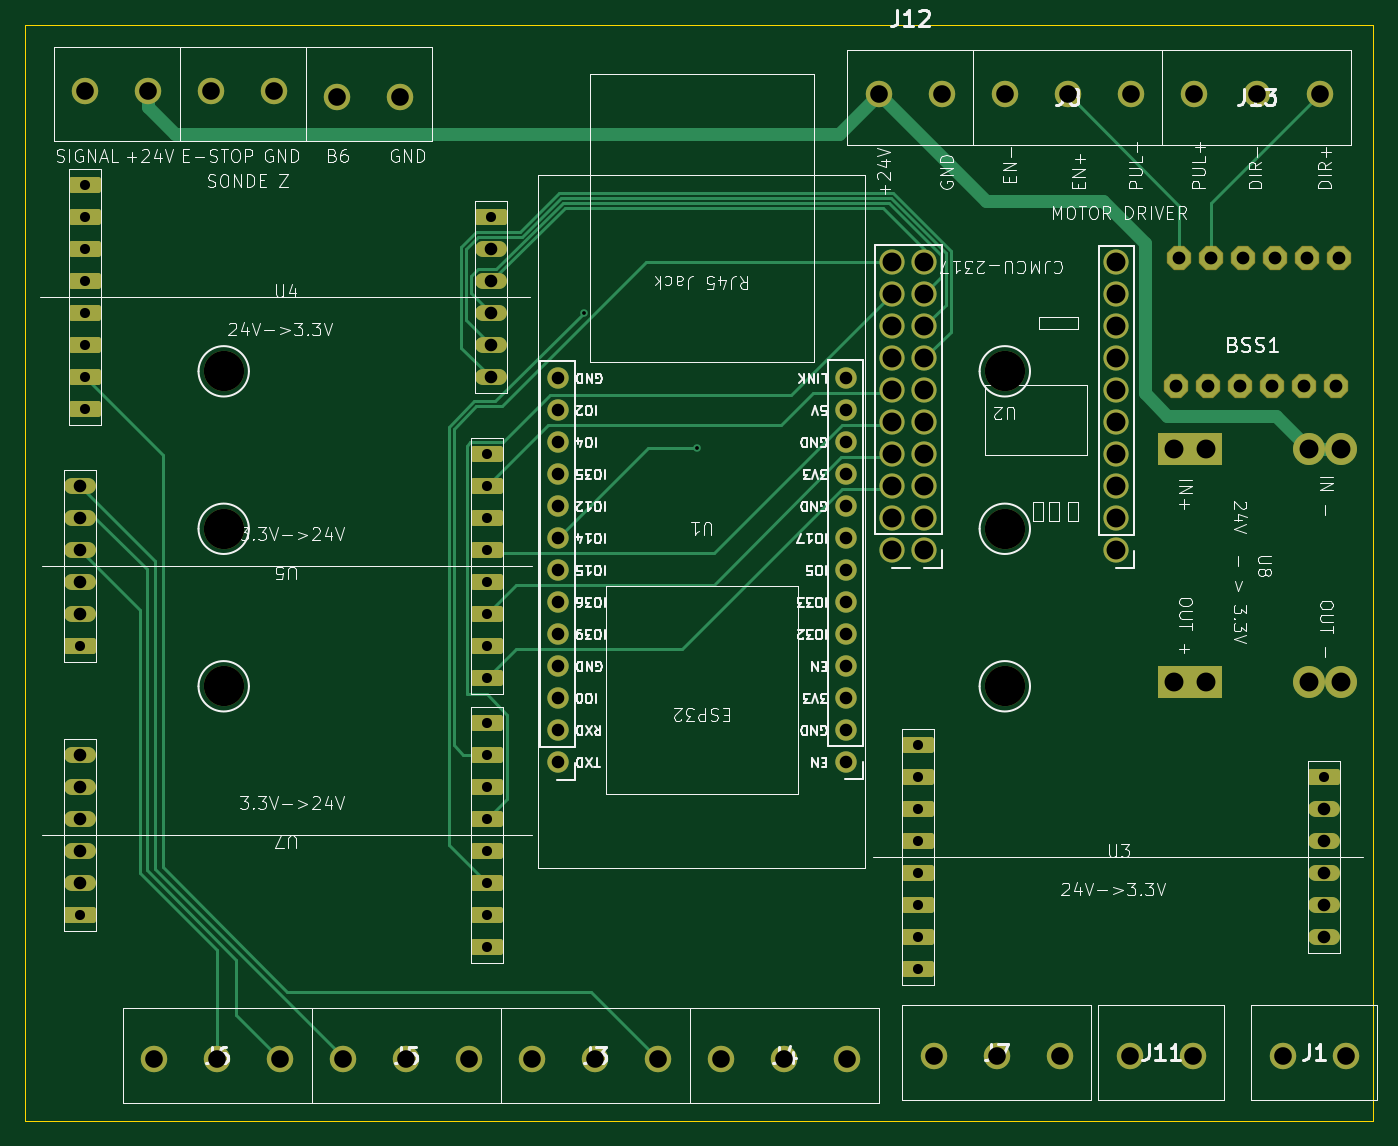
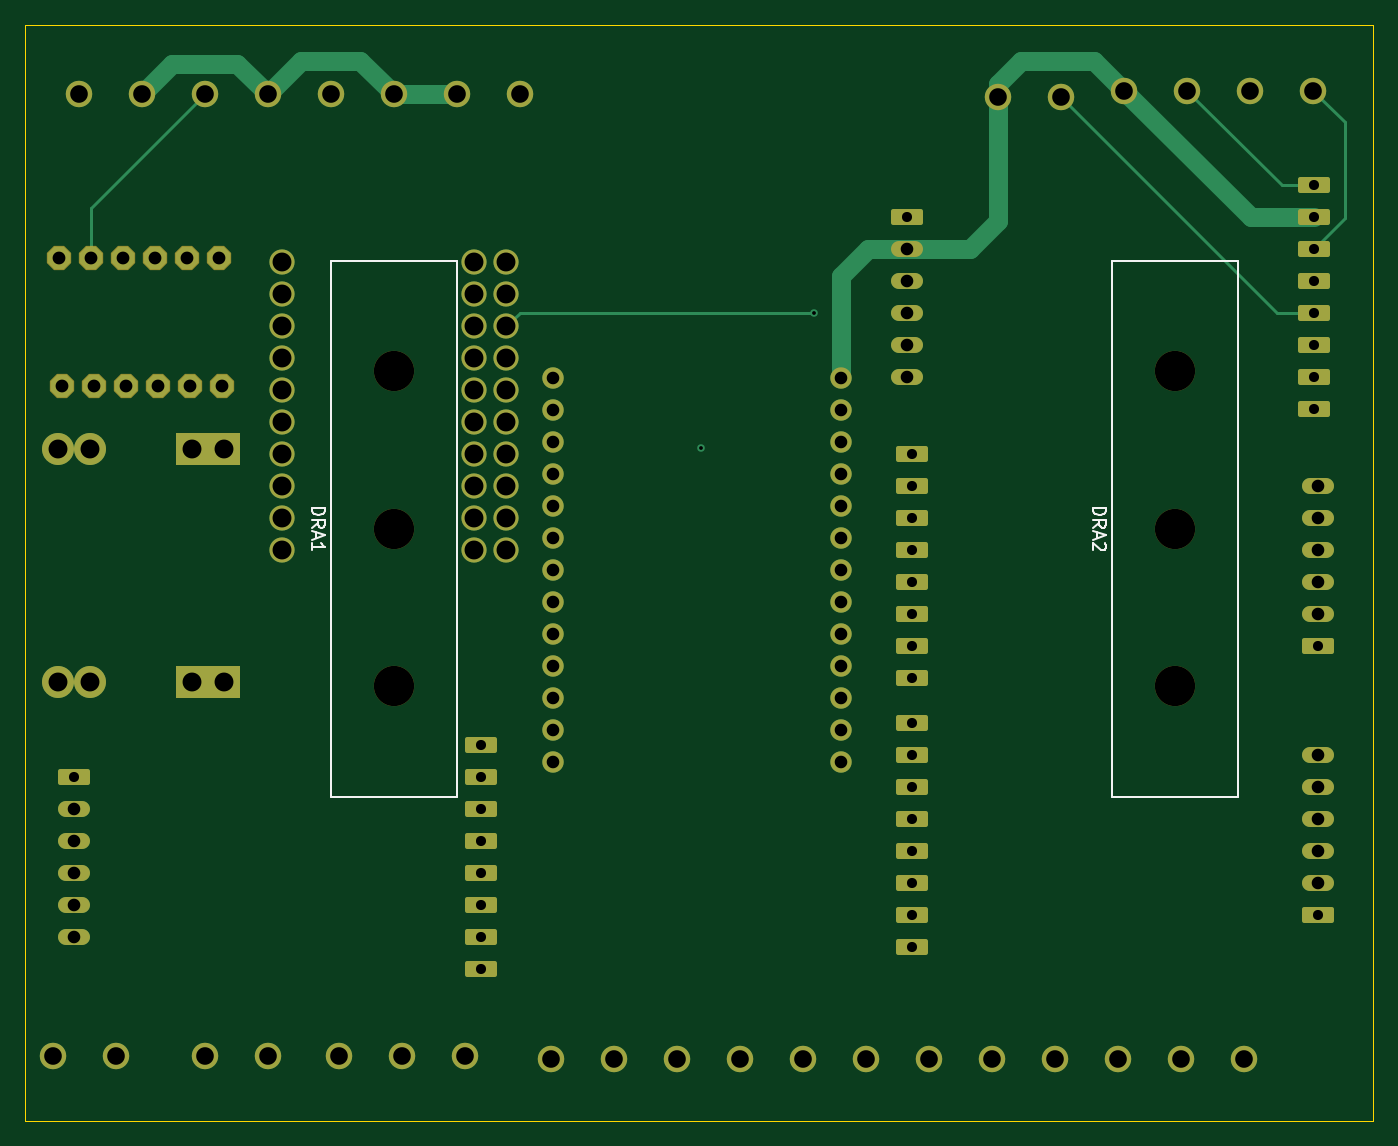
Circuit board: 11 layer files. Board 107.0 x 87.0 mm.
- bottom_copper: eth01-24v-B_Cu.gbr (15877 bytes)
- bottom_mask: eth01-24v-B_Mask.gbr (6758 bytes)
- paste: eth01-24v-B_Paste.gbr (452 bytes)
- bottom_silk: eth01-24v-B_Silkscreen.gbr (4345 bytes)
- outline: eth01-24v-Edge_Cuts.gbr (606 bytes)
- top_copper: eth01-24v-F_Cu.gbr (19947 bytes)
- top_mask: eth01-24v-F_Mask.gbr (6758 bytes)
- paste: eth01-24v-F_Paste.gbr (452 bytes)
- top_silk: eth01-24v-F_Silkscreen.gbr (119099 bytes)
- drill: eth01-24v-NPTH.drl (412 bytes)
- drill: eth01-24v-PTH.drl (3335 bytes)

=== bottom_copper: eth01-24v-B_Cu.gbr (15877 bytes, source omitted) ===
=== bottom_mask: eth01-24v-B_Mask.gbr (6758 bytes, source omitted) ===
=== paste: eth01-24v-B_Paste.gbr ===
%TF.GenerationSoftware,KiCad,Pcbnew,9.0.5*%
%TF.CreationDate,2026-06-01T00:15:37+02:00*%
%TF.ProjectId,eth01-24v,65746830-312d-4323-9476-2e6b69636164,rev?*%
%TF.SameCoordinates,Original*%
%TF.FileFunction,Paste,Bot*%
%TF.FilePolarity,Positive*%
%FSLAX46Y46*%
G04 Gerber Fmt 4.6, Leading zero omitted, Abs format (unit mm)*
G04 Created by KiCad (PCBNEW 9.0.5) date 2026-06-01 00:15:37*
%MOMM*%
%LPD*%
G01*
G04 APERTURE LIST*
G04 APERTURE END LIST*
M02*

=== bottom_silk: eth01-24v-B_Silkscreen.gbr ===
%TF.GenerationSoftware,KiCad,Pcbnew,9.0.5*%
%TF.CreationDate,2026-06-01T00:15:37+02:00*%
%TF.ProjectId,eth01-24v,65746830-312d-4323-9476-2e6b69636164,rev?*%
%TF.SameCoordinates,Original*%
%TF.FileFunction,Legend,Bot*%
%TF.FilePolarity,Positive*%
%FSLAX46Y46*%
G04 Gerber Fmt 4.6, Leading zero omitted, Abs format (unit mm)*
G04 Created by KiCad (PCBNEW 9.0.5) date 2026-06-01 00:15:37*
%MOMM*%
%LPD*%
G01*
G04 APERTURE LIST*
%ADD10C,0.150000*%
%ADD11C,0.120000*%
G04 APERTURE END LIST*
D10*
X99954819Y-104333333D02*
X98954819Y-104333333D01*
X98954819Y-104333333D02*
X98954819Y-104571428D01*
X98954819Y-104571428D02*
X99002438Y-104714285D01*
X99002438Y-104714285D02*
X99097676Y-104809523D01*
X99097676Y-104809523D02*
X99192914Y-104857142D01*
X99192914Y-104857142D02*
X99383390Y-104904761D01*
X99383390Y-104904761D02*
X99526247Y-104904761D01*
X99526247Y-104904761D02*
X99716723Y-104857142D01*
X99716723Y-104857142D02*
X99811961Y-104809523D01*
X99811961Y-104809523D02*
X99907200Y-104714285D01*
X99907200Y-104714285D02*
X99954819Y-104571428D01*
X99954819Y-104571428D02*
X99954819Y-104333333D01*
X99954819Y-105904761D02*
X99478628Y-105571428D01*
X99954819Y-105333333D02*
X98954819Y-105333333D01*
X98954819Y-105333333D02*
X98954819Y-105714285D01*
X98954819Y-105714285D02*
X99002438Y-105809523D01*
X99002438Y-105809523D02*
X99050057Y-105857142D01*
X99050057Y-105857142D02*
X99145295Y-105904761D01*
X99145295Y-105904761D02*
X99288152Y-105904761D01*
X99288152Y-105904761D02*
X99383390Y-105857142D01*
X99383390Y-105857142D02*
X99431009Y-105809523D01*
X99431009Y-105809523D02*
X99478628Y-105714285D01*
X99478628Y-105714285D02*
X99478628Y-105333333D01*
X99669104Y-106285714D02*
X99669104Y-106761904D01*
X99954819Y-106190476D02*
X98954819Y-106523809D01*
X98954819Y-106523809D02*
X99954819Y-106857142D01*
X99050057Y-107142857D02*
X99002438Y-107190476D01*
X99002438Y-107190476D02*
X98954819Y-107285714D01*
X98954819Y-107285714D02*
X98954819Y-107523809D01*
X98954819Y-107523809D02*
X99002438Y-107619047D01*
X99002438Y-107619047D02*
X99050057Y-107666666D01*
X99050057Y-107666666D02*
X99145295Y-107714285D01*
X99145295Y-107714285D02*
X99240533Y-107714285D01*
X99240533Y-107714285D02*
X99383390Y-107666666D01*
X99383390Y-107666666D02*
X99954819Y-107095238D01*
X99954819Y-107095238D02*
X99954819Y-107714285D01*
X161954819Y-104333333D02*
X160954819Y-104333333D01*
X160954819Y-104333333D02*
X160954819Y-104571428D01*
X160954819Y-104571428D02*
X161002438Y-104714285D01*
X161002438Y-104714285D02*
X161097676Y-104809523D01*
X161097676Y-104809523D02*
X161192914Y-104857142D01*
X161192914Y-104857142D02*
X161383390Y-104904761D01*
X161383390Y-104904761D02*
X161526247Y-104904761D01*
X161526247Y-104904761D02*
X161716723Y-104857142D01*
X161716723Y-104857142D02*
X161811961Y-104809523D01*
X161811961Y-104809523D02*
X161907200Y-104714285D01*
X161907200Y-104714285D02*
X161954819Y-104571428D01*
X161954819Y-104571428D02*
X161954819Y-104333333D01*
X161954819Y-105904761D02*
X161478628Y-105571428D01*
X161954819Y-105333333D02*
X160954819Y-105333333D01*
X160954819Y-105333333D02*
X160954819Y-105714285D01*
X160954819Y-105714285D02*
X161002438Y-105809523D01*
X161002438Y-105809523D02*
X161050057Y-105857142D01*
X161050057Y-105857142D02*
X161145295Y-105904761D01*
X161145295Y-105904761D02*
X161288152Y-105904761D01*
X161288152Y-105904761D02*
X161383390Y-105857142D01*
X161383390Y-105857142D02*
X161431009Y-105809523D01*
X161431009Y-105809523D02*
X161478628Y-105714285D01*
X161478628Y-105714285D02*
X161478628Y-105333333D01*
X161669104Y-106285714D02*
X161669104Y-106761904D01*
X161954819Y-106190476D02*
X160954819Y-106523809D01*
X160954819Y-106523809D02*
X161954819Y-106857142D01*
X161954819Y-107714285D02*
X161954819Y-107142857D01*
X161954819Y-107428571D02*
X160954819Y-107428571D01*
X160954819Y-107428571D02*
X161097676Y-107333333D01*
X161097676Y-107333333D02*
X161192914Y-107238095D01*
X161192914Y-107238095D02*
X161240533Y-107142857D01*
D11*
%TO.C,DRA2*%
X88500000Y-127250000D02*
X98500000Y-127250000D01*
X98500000Y-127250000D02*
X98500000Y-84750000D01*
X88500000Y-84750000D02*
X88500000Y-127250000D01*
X98500000Y-84750000D02*
X88500000Y-84750000D01*
%TO.C,DRA1*%
X150500000Y-127250000D02*
X160500000Y-127250000D01*
X160500000Y-127250000D02*
X160500000Y-84750000D01*
X150500000Y-84750000D02*
X150500000Y-127250000D01*
X160500000Y-84750000D02*
X150500000Y-84750000D01*
%TD*%
M02*

=== outline: eth01-24v-Edge_Cuts.gbr ===
%TF.GenerationSoftware,KiCad,Pcbnew,9.0.5*%
%TF.CreationDate,2026-06-01T00:15:37+02:00*%
%TF.ProjectId,eth01-24v,65746830-312d-4323-9476-2e6b69636164,rev?*%
%TF.SameCoordinates,Original*%
%TF.FileFunction,Profile,NP*%
%FSLAX46Y46*%
G04 Gerber Fmt 4.6, Leading zero omitted, Abs format (unit mm)*
G04 Created by KiCad (PCBNEW 9.0.5) date 2026-06-01 00:15:37*
%MOMM*%
%LPD*%
G01*
G04 APERTURE LIST*
%TA.AperFunction,Profile*%
%ADD10C,0.050000*%
%TD*%
G04 APERTURE END LIST*
D10*
X77750000Y-66000000D02*
X184750000Y-66000000D01*
X184750000Y-153000000D01*
X77750000Y-153000000D01*
X77750000Y-66000000D01*
M02*

=== top_copper: eth01-24v-F_Cu.gbr (19947 bytes, source omitted) ===
=== top_mask: eth01-24v-F_Mask.gbr (6758 bytes, source omitted) ===
=== paste: eth01-24v-F_Paste.gbr ===
%TF.GenerationSoftware,KiCad,Pcbnew,9.0.5*%
%TF.CreationDate,2026-06-01T00:15:37+02:00*%
%TF.ProjectId,eth01-24v,65746830-312d-4323-9476-2e6b69636164,rev?*%
%TF.SameCoordinates,Original*%
%TF.FileFunction,Paste,Top*%
%TF.FilePolarity,Positive*%
%FSLAX46Y46*%
G04 Gerber Fmt 4.6, Leading zero omitted, Abs format (unit mm)*
G04 Created by KiCad (PCBNEW 9.0.5) date 2026-06-01 00:15:37*
%MOMM*%
%LPD*%
G01*
G04 APERTURE LIST*
G04 APERTURE END LIST*
M02*

=== top_silk: eth01-24v-F_Silkscreen.gbr (119099 bytes, source omitted) ===
=== drill: eth01-24v-NPTH.drl ===
M48
; DRILL file {KiCad 9.0.5} date 2026-06-01T00:15:45+0200
; FORMAT={-:-/ absolute / metric / decimal}
; #@! TF.CreationDate,2026-06-01T00:15:45+02:00
; #@! TF.GenerationSoftware,Kicad,Pcbnew,9.0.5
; #@! TF.FileFunction,NonPlated,1,2,NPTH
FMAT,2
METRIC
; #@! TA.AperFunction,NonPlated,NPTH,ComponentDrill
T1C3.200
%
G90
G05
T1
X93.5Y-93.5
X93.5Y-106.0
X93.5Y-118.5
X155.5Y-93.5
X155.5Y-106.0
X155.5Y-118.5
M30

=== drill: eth01-24v-PTH.drl ===
M48
; DRILL file {KiCad 9.0.5} date 2026-06-01T00:15:45+0200
; FORMAT={-:-/ absolute / metric / decimal}
; #@! TF.CreationDate,2026-06-01T00:15:45+02:00
; #@! TF.GenerationSoftware,Kicad,Pcbnew,9.0.5
; #@! TF.FileFunction,Plated,1,2,PTH
FMAT,2
METRIC
; #@! TA.AperFunction,Plated,PTH,ViaDrill
T1C0.300
; #@! TA.AperFunction,Plated,PTH,ComponentDrill
T2C0.800
; #@! TA.AperFunction,Plated,PTH,ComponentDrill
T3C1.000
; #@! TA.AperFunction,Plated,PTH,ComponentDrill
T4C1.016
; #@! TA.AperFunction,Plated,PTH,ComponentDrill
T5C1.400
; #@! TA.AperFunction,Plated,PTH,ComponentDrill
T6C1.500
%
G90
G05
T1
X122.112Y-88.838
X131.064Y-99.568
T2
X82.126Y-115.316
X82.126Y-136.652
X82.466Y-78.74
X82.466Y-81.28
X82.466Y-83.82
X82.466Y-86.36
X82.466Y-88.9
X82.466Y-91.44
X82.466Y-93.98
X82.466Y-96.52
X114.383Y-100.076
X114.383Y-102.616
X114.383Y-105.156
X114.383Y-107.696
X114.383Y-110.236
X114.383Y-112.776
X114.383Y-115.316
X114.383Y-117.856
X114.383Y-121.412
X114.383Y-123.952
X114.383Y-126.492
X114.383Y-129.032
X114.383Y-131.572
X114.383Y-134.112
X114.383Y-136.652
X114.383Y-139.192
X114.724Y-81.28
X148.59Y-123.19
X148.59Y-125.73
X148.59Y-128.27
X148.59Y-130.81
X148.59Y-133.35
X148.59Y-135.89
X148.59Y-138.43
X148.59Y-140.97
X180.848Y-125.73
T3
X82.126Y-102.616
X82.126Y-105.156
X82.126Y-107.696
X82.126Y-110.236
X82.126Y-112.776
X82.126Y-123.952
X82.126Y-126.492
X82.126Y-129.032
X82.126Y-131.572
X82.126Y-134.112
X114.724Y-83.82
X114.724Y-86.36
X114.724Y-88.9
X114.724Y-91.44
X114.724Y-93.98
X120.0Y-94.02
X120.0Y-96.56
X120.0Y-99.1
X120.0Y-101.64
X120.0Y-104.18
X120.0Y-106.72
X120.0Y-109.26
X120.0Y-111.8
X120.0Y-114.34
X120.0Y-116.88
X120.0Y-119.42
X120.0Y-121.96
X120.0Y-124.5
X142.86Y-94.02
X142.86Y-96.56
X142.86Y-99.1
X142.86Y-101.64
X142.86Y-104.18
X142.86Y-106.72
X142.86Y-109.26
X142.86Y-111.8
X142.86Y-114.34
X142.86Y-116.88
X142.86Y-119.42
X142.86Y-121.96
X142.86Y-124.5
X180.848Y-128.27
X180.848Y-130.81
X180.848Y-133.35
X180.848Y-135.89
X180.848Y-138.43
T4
X169.086Y-94.66
X169.34Y-84.5
X171.626Y-94.66
X171.88Y-84.5
X174.166Y-94.66
X174.42Y-84.5
X176.706Y-94.66
X176.96Y-84.5
X179.246Y-94.66
X179.5Y-84.5
X181.786Y-94.66
X182.04Y-84.5
T5
X82.5Y-71.25
X87.5Y-71.25
X87.988Y-148.074
X92.5Y-71.25
X92.988Y-148.074
X97.5Y-71.25
X97.988Y-148.074
X102.5Y-71.75
X102.988Y-148.074
X107.5Y-71.75
X107.988Y-148.074
X112.988Y-148.074
X117.988Y-148.074
X122.988Y-148.074
X127.988Y-148.074
X132.988Y-148.074
X137.988Y-148.074
X142.988Y-148.074
X145.5Y-71.5
X149.86Y-147.828
X150.5Y-71.5
X154.86Y-147.828
X155.5Y-71.5
X159.86Y-147.828
X160.5Y-71.5
X165.434Y-147.828
X165.5Y-71.5
X170.434Y-147.828
X170.5Y-71.5
X175.5Y-71.5
X177.546Y-147.828
X180.5Y-71.5
X182.546Y-147.828
T6
X146.558Y-84.836
X146.558Y-87.376
X146.558Y-89.916
X146.558Y-92.456
X146.558Y-94.996
X146.558Y-97.536
X146.558Y-100.076
X146.558Y-102.616
X146.558Y-105.156
X146.558Y-107.696
X149.098Y-84.836
X149.098Y-87.376
X149.098Y-89.916
X149.098Y-92.456
X149.098Y-94.996
X149.098Y-97.536
X149.098Y-100.076
X149.098Y-102.616
X149.098Y-105.156
X149.098Y-107.696
X164.338Y-84.836
X164.338Y-87.376
X164.338Y-89.916
X164.338Y-92.456
X164.338Y-94.996
X164.338Y-97.536
X164.338Y-100.076
X164.338Y-102.616
X164.338Y-105.156
X164.338Y-107.696
X168.96Y-99.649
X168.96Y-118.191
X171.5Y-99.649
X171.5Y-118.191
X179.628Y-99.649
X179.628Y-118.191
X182.168Y-99.649
X182.168Y-118.191
M30
